Run: headless pygame with SDL's dummy video driver; simulated clock (each Clock.tick advances the game by its frame time, no real sleeping); random seed 0; keys injected as events and as key.get_pressed() state; no mouse input.
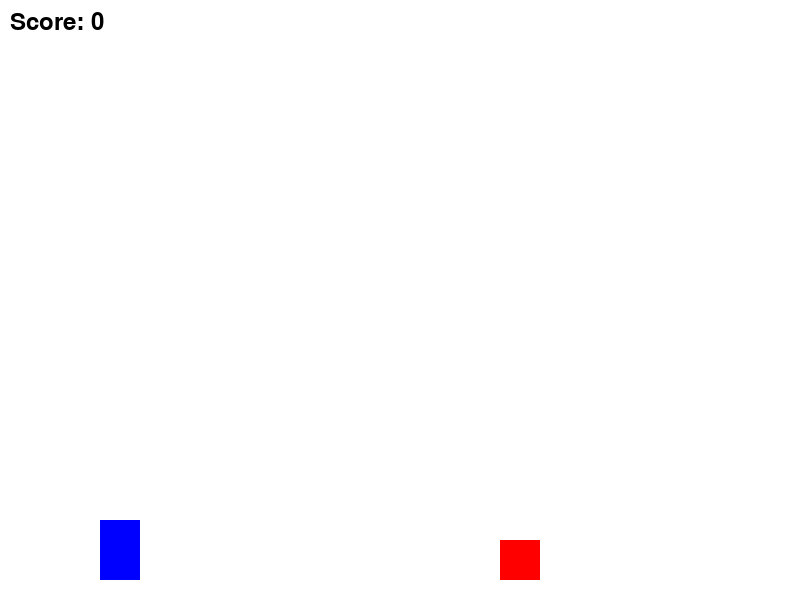
Frame 1 of 2 · flips 1–60 · no input
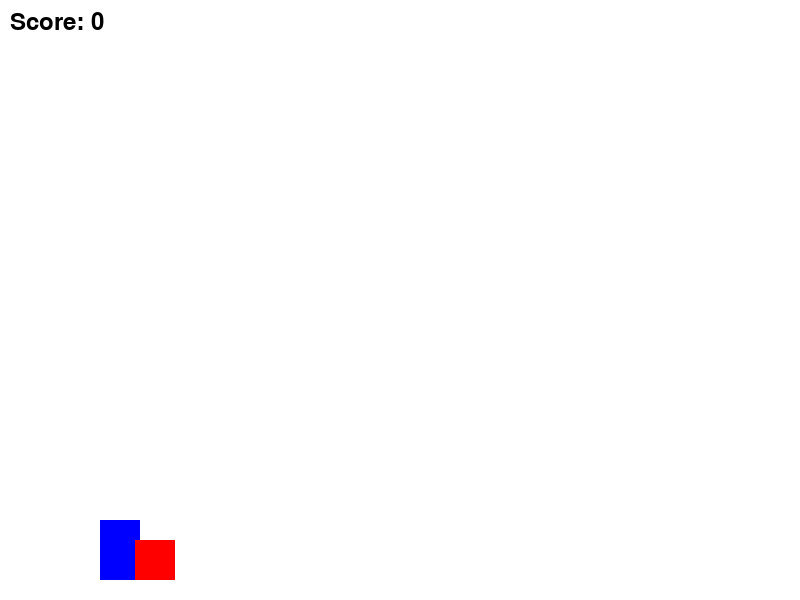
Frame 2 of 2 · flips 61–180 · tapped SPACE, RETURN · held RIGHT (→), D (game ended)

The pygame program that drew these frames:

import pygame
import random

# Инициализация Pygame
pygame.init()

# Параметры окна
WIDTH, HEIGHT = 800, 600
screen = pygame.display.set_mode((WIDTH, HEIGHT))
pygame.display.set_caption("Перепрыгни препятствия")

# Цвета
WHITE = (255, 255, 255)
BLACK = (0, 0, 0)
BLUE = (0, 0, 255)
RED = (255, 0, 0)

# Параметры героя
hero_width, hero_height = 40, 60
hero_x = 100
hero_y = HEIGHT - hero_height - 20
hero_speed_y = 0  # Вертикальная скорость
gravity = 1  # Гравитация
jump_strength = -15  # Сила прыжка
is_jumping = False  # Флаг, чтобы не прыгать бесконечно

# Параметры препятствий
obstacle_width, obstacle_height = 40, 40
obstacle_x = WIDTH
obstacle_y = HEIGHT - obstacle_height - 20
obstacle_speed = 5

# Очки
score = 0

# Основной игровой цикл
running = True
clock = pygame.time.Clock()

while running:
    for event in pygame.event.get():
        if event.type == pygame.QUIT:
            running = False

    # Управление прыжком
    keys = pygame.key.get_pressed()
    if keys[pygame.K_SPACE] and not is_jumping:
        hero_speed_y = jump_strength
        is_jumping = True

    # Применение гравитации
    hero_speed_y += gravity
    hero_y += hero_speed_y

    # Ограничение: герой не может упасть ниже пола
    if hero_y > HEIGHT - hero_height - 20:
        hero_y = HEIGHT - hero_height - 20
        hero_speed_y = 0
        is_jumping = False

    # Движение препятствия
    obstacle_x -= obstacle_speed

    # Если препятствие ушло за экран, сбрасываем его положение
    if obstacle_x < -obstacle_width:
        obstacle_x = WIDTH
        score += 1  # Увеличиваем очки

    # Проверка столкновения
    hero_rect = pygame.Rect(hero_x, hero_y, hero_width, hero_height)
    obstacle_rect = pygame.Rect(obstacle_x, obstacle_y, obstacle_width, obstacle_height)
    if hero_rect.colliderect(obstacle_rect):
        print(f"Game Over! Your Score: {score}")
        running = False

    # Рисование
    screen.fill(WHITE)
    pygame.draw.rect(screen, BLUE, (hero_x, hero_y, hero_width, hero_height))  # Герой
    pygame.draw.rect(screen, RED, (obstacle_x, obstacle_y, obstacle_width, obstacle_height))  # Препятствие

    # Отображение очков
    font = pygame.font.Font(None, 36)
    text = font.render(f"Score: {score}", True, BLACK)
    screen.blit(text, (10, 10))

    # Обновление экрана
    pygame.display.flip()
    clock.tick(30)

pygame.quit()
